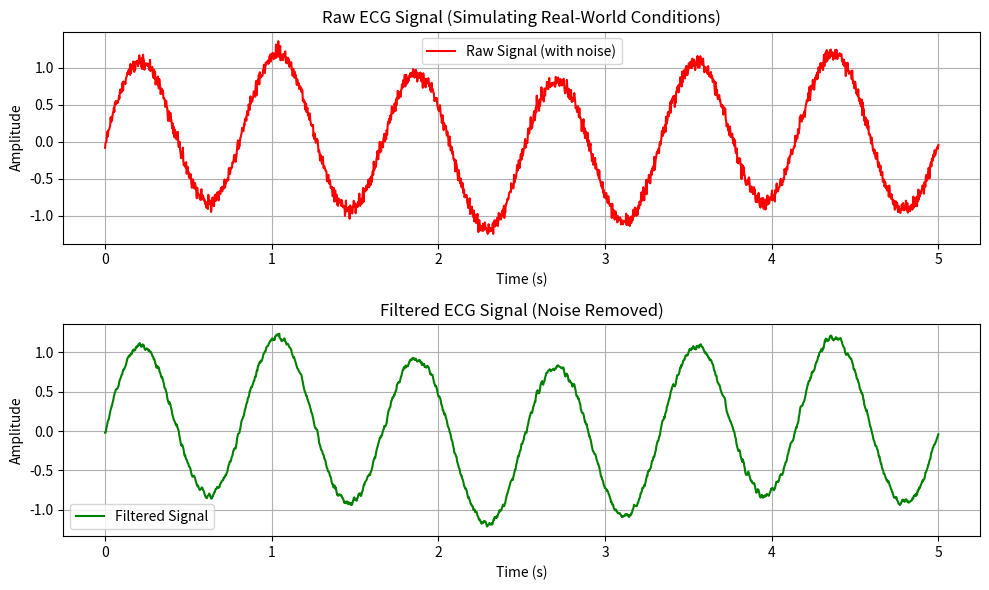

Generate this figure with matplotlib:
# real_ecg_analysis.py
# This script demonstrates how to handle real ECG data and apply noise.
# In a real scenario, we would load data from the MIT-BIH Arrhythmia Database.

import numpy as np
import matplotlib.pyplot as plt

def load_mock_real_data():
    """
    Simulates loading a real ECG record (e.g., from MIT-BIH database).
    For now, it generates a more realistic-looking ECG with baseline wander.
    """
    fs = 360  # Sampling frequency of MIT-BIH database (360 Hz)
    duration = 5  # seconds
    t = np.linspace(0, duration, duration * fs)
    
    # Simulate a more complex signal (base + wander + noise)
    base_signal = np.sin(2 * np.pi * 1.2 * t)  # Heart rate
    baseline_wander = 0.2 * np.sin(2 * np.pi * 0.3 * t) # Low-frequency noise (breathing)
    noise = 0.05 * np.random.randn(len(t))
    
    signal = base_signal + baseline_wander + noise
    return t, signal

def apply_noise_filter(signal):
    """
    Applies a simple moving average filter to remove high-frequency noise.
    """
    window_size = 5
    filtered_signal = np.convolve(signal, np.ones(window_size)/window_size, mode='same')
    return filtered_signal

if __name__ == "__main__":
    print("--- Real ECG Signal Analysis ---")
    time, raw_signal = load_mock_real_data()
    
    print("Applying moving average filter to remove noise...")
    filtered_signal = apply_noise_filter(raw_signal)
    
    # Plotting the comparison
    plt.figure(figsize=(10, 6))
    
    plt.subplot(2, 1, 1)
    plt.plot(time, raw_signal, color='red', label="Raw Signal (with noise)")
    plt.title("Raw ECG Signal (Simulating Real-World Conditions)")
    plt.xlabel("Time (s)")
    plt.ylabel("Amplitude")
    plt.grid(True)
    plt.legend()
    
    plt.subplot(2, 1, 2)
    plt.plot(time, filtered_signal, color='green', label="Filtered Signal")
    plt.title("Filtered ECG Signal (Noise Removed)")
    plt.xlabel("Time (s)")
    plt.ylabel("Amplitude")
    plt.grid(True)
    plt.legend()
    
    plt.tight_layout()
    plt.show()
    
    print("Analysis complete. This is a crucial step before applying Compressive Sensing.")
